Run: headless pygame with SDL's dummy video driver; simulated clock (each Clock.tick advances the game by its frame time, no real sleeping); random seed 0; keys injected as events and as key.get_pressed() state; no mouse input.
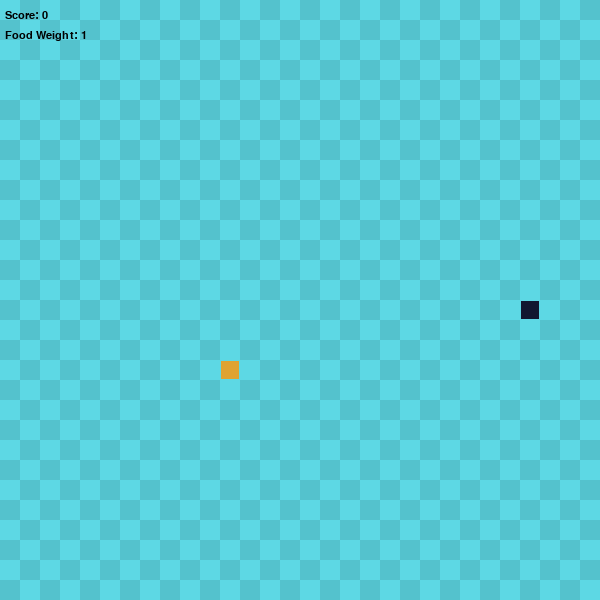
Frame 1 of 4 · flips 1–60 · no input
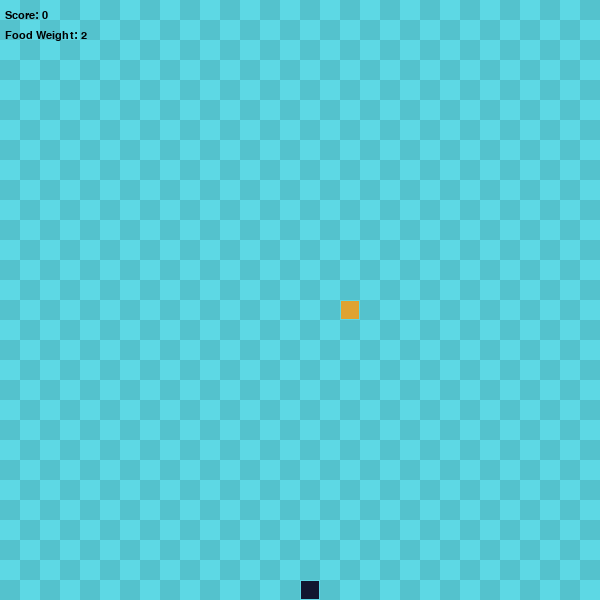
Frame 2 of 4 · flips 61–180 · tapped SPACE, RETURN · held RIGHT (→), D
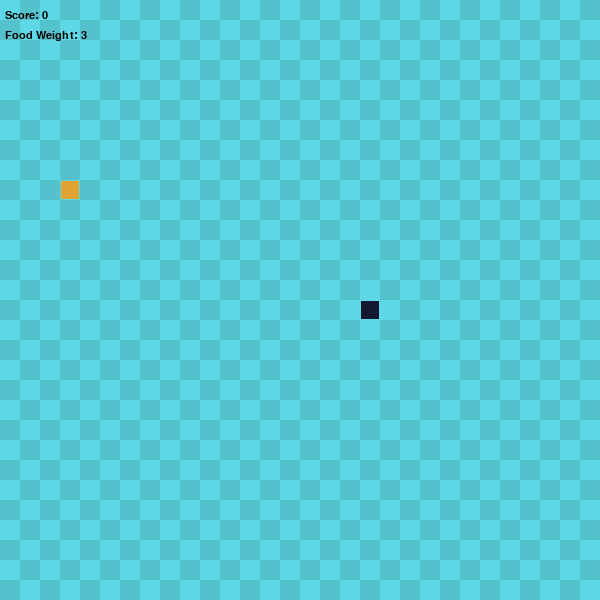
Frame 3 of 4 · flips 181–300 · held DOWN (↓), S
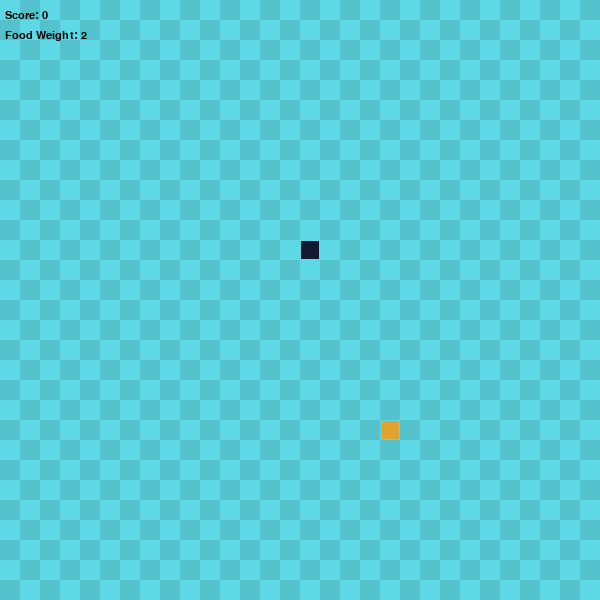
Frame 4 of 4 · flips 301–420 · held LEFT (←), A, UP (↑), W

The pygame program that drew these frames:

import pygame
import sys
import random
import time

# 初始化
pygame.init()

# 游戏设置
HEIGHT = 600
WIDTH = 600
grid_SIZE = 20
grid_WIDTH = WIDTH // grid_SIZE
grid_HEIGHT = HEIGHT // grid_SIZE
UP = (0, -1)
DOWN = (0, 1)
LEFT = (-1, 0)
RIGHT = (1, 0)
FPS = 10  # 初始帧率

# 初始化屏幕
clock = pygame.time.Clock()
screen = pygame.display.set_mode((WIDTH, HEIGHT), 0, 32)
surface = pygame.Surface(screen.get_size()).convert()

# 绘制背景网格
def drawGrid(surface):
    for y in range(0, grid_HEIGHT):
        for x in range(0, grid_WIDTH):
            r = pygame.Rect((x * grid_SIZE, y * grid_SIZE), (grid_SIZE, grid_SIZE))
            if (x + y) % 2 == 0:
                pygame.draw.rect(surface, (93, 216, 228), r)
            else:
                pygame.draw.rect(surface, (84, 194, 205), r)

# 蛇类
class Snake(object):
    def __init__(self):
        self.length = 1
        self.positions = [((WIDTH // 2), (HEIGHT // 2))]
        self.direction = random.choice([UP, DOWN, LEFT, RIGHT])
        self.color = (17, 24, 47)
        self.dead = False

    def get_head_position(self):
        return self.positions[0]

    def turn(self, point):
        # 防止掉头（180°反转）
        if self.length > 1 and (point[0] * -1, point[1] * -1) == self.direction:
            return
        else:
            self.direction = point

    def move(self):
        if self.dead:
            return

        cur = self.get_head_position()
        x, y = self.direction
        new = (cur[0] + x * grid_SIZE, cur[1] + y * grid_SIZE)

        # 撞墙就死
        if new[0] < 0 or new[0] >= WIDTH or new[1] < 0 or new[1] >= HEIGHT:
            self.dead = True
            return

        # 撞到自己也死
        if new in self.positions[2:]:
            self.dead = True
            return

        self.positions.insert(0, new)
        if len(self.positions) > self.length:
            self.positions.pop()

    def reset(self):
        self.length = 1
        self.positions = [((WIDTH // 2), (HEIGHT // 2))]
        self.direction = random.choice([UP, DOWN, LEFT, RIGHT])
        self.dead = False

    def draw(self, surface):
        for p in self.positions:
            r = pygame.Rect((p[0], p[1]), (grid_SIZE, grid_SIZE))
            pygame.draw.rect(surface, self.color, r)
            pygame.draw.rect(surface, (93, 216, 228), r, 1)

# 食物类
class Food(object):
    def __init__(self):
        self.color = (223, 163, 49)
        self.position = (0, 0)
        self.weight = 1
        self.spawn_time = 0
        self.randomize_position()

    def randomize_position(self):
        self.position = (random.randint(0, grid_WIDTH - 1) * grid_SIZE,
                         random.randint(0, grid_HEIGHT - 1) * grid_SIZE)
        self.weight = random.randint(1, 3)
        self.spawn_time = time.time()

    def is_expired(self):
        return time.time() - self.spawn_time > 3

    def draw(self, surface):
        r = pygame.Rect((self.position[0], self.position[1]), (grid_SIZE, grid_SIZE))
        pygame.draw.rect(surface, self.color, r)
        pygame.draw.rect(surface, (93, 216, 228), r, 1)

# 初始化
snake = Snake()
food = Food()
score = 0
myfont = pygame.font.SysFont("monospace", 16)

# 游戏主循环
while True:
    # 事件监听：键盘控制方向
    for event in pygame.event.get():
        if event.type == pygame.QUIT:
            pygame.quit()
            sys.exit()
        elif event.type == pygame.KEYDOWN:
            if event.key == pygame.K_UP:
                snake.turn(UP)
            elif event.key == pygame.K_DOWN:
                snake.turn(DOWN)
            elif event.key == pygame.K_LEFT:
                snake.turn(LEFT)
            elif event.key == pygame.K_RIGHT:
                snake.turn(RIGHT)

    if snake.dead:
        # 游戏结束界面
        surface.fill((255, 0, 0))
        game_over = myfont.render("Game Over!", True, (0, 0, 0))
        screen.blit(surface, (0, 0))
        screen.blit(game_over, (WIDTH // 2 - 60, HEIGHT // 2))
        pygame.display.flip()
        pygame.time.wait(2000)
        snake.reset()
        food.randomize_position()
        score = 0
        FPS = 10
        continue

    drawGrid(surface)
    snake.move()

    # 吃到食物
    if snake.get_head_position() == food.position:
        snake.length += food.weight
        score += food.weight
        FPS += 1
        food.randomize_position()

    # 食物超时刷新
    if food.is_expired():
        food.randomize_position()

    # 绘制元素
    snake.draw(surface)
    food.draw(surface)
    screen.blit(surface, (0, 0))

    # 显示分数 & 食物权重
    score_text = myfont.render(f"Score: {score}", 1, (0, 0, 0))
    food_text = myfont.render(f"Food Weight: {food.weight}", 1, (0, 0, 0))
    screen.blit(score_text, (5, 10))
    screen.blit(food_text, (5, 30))

    pygame.display.flip()
    clock.tick(FPS)
